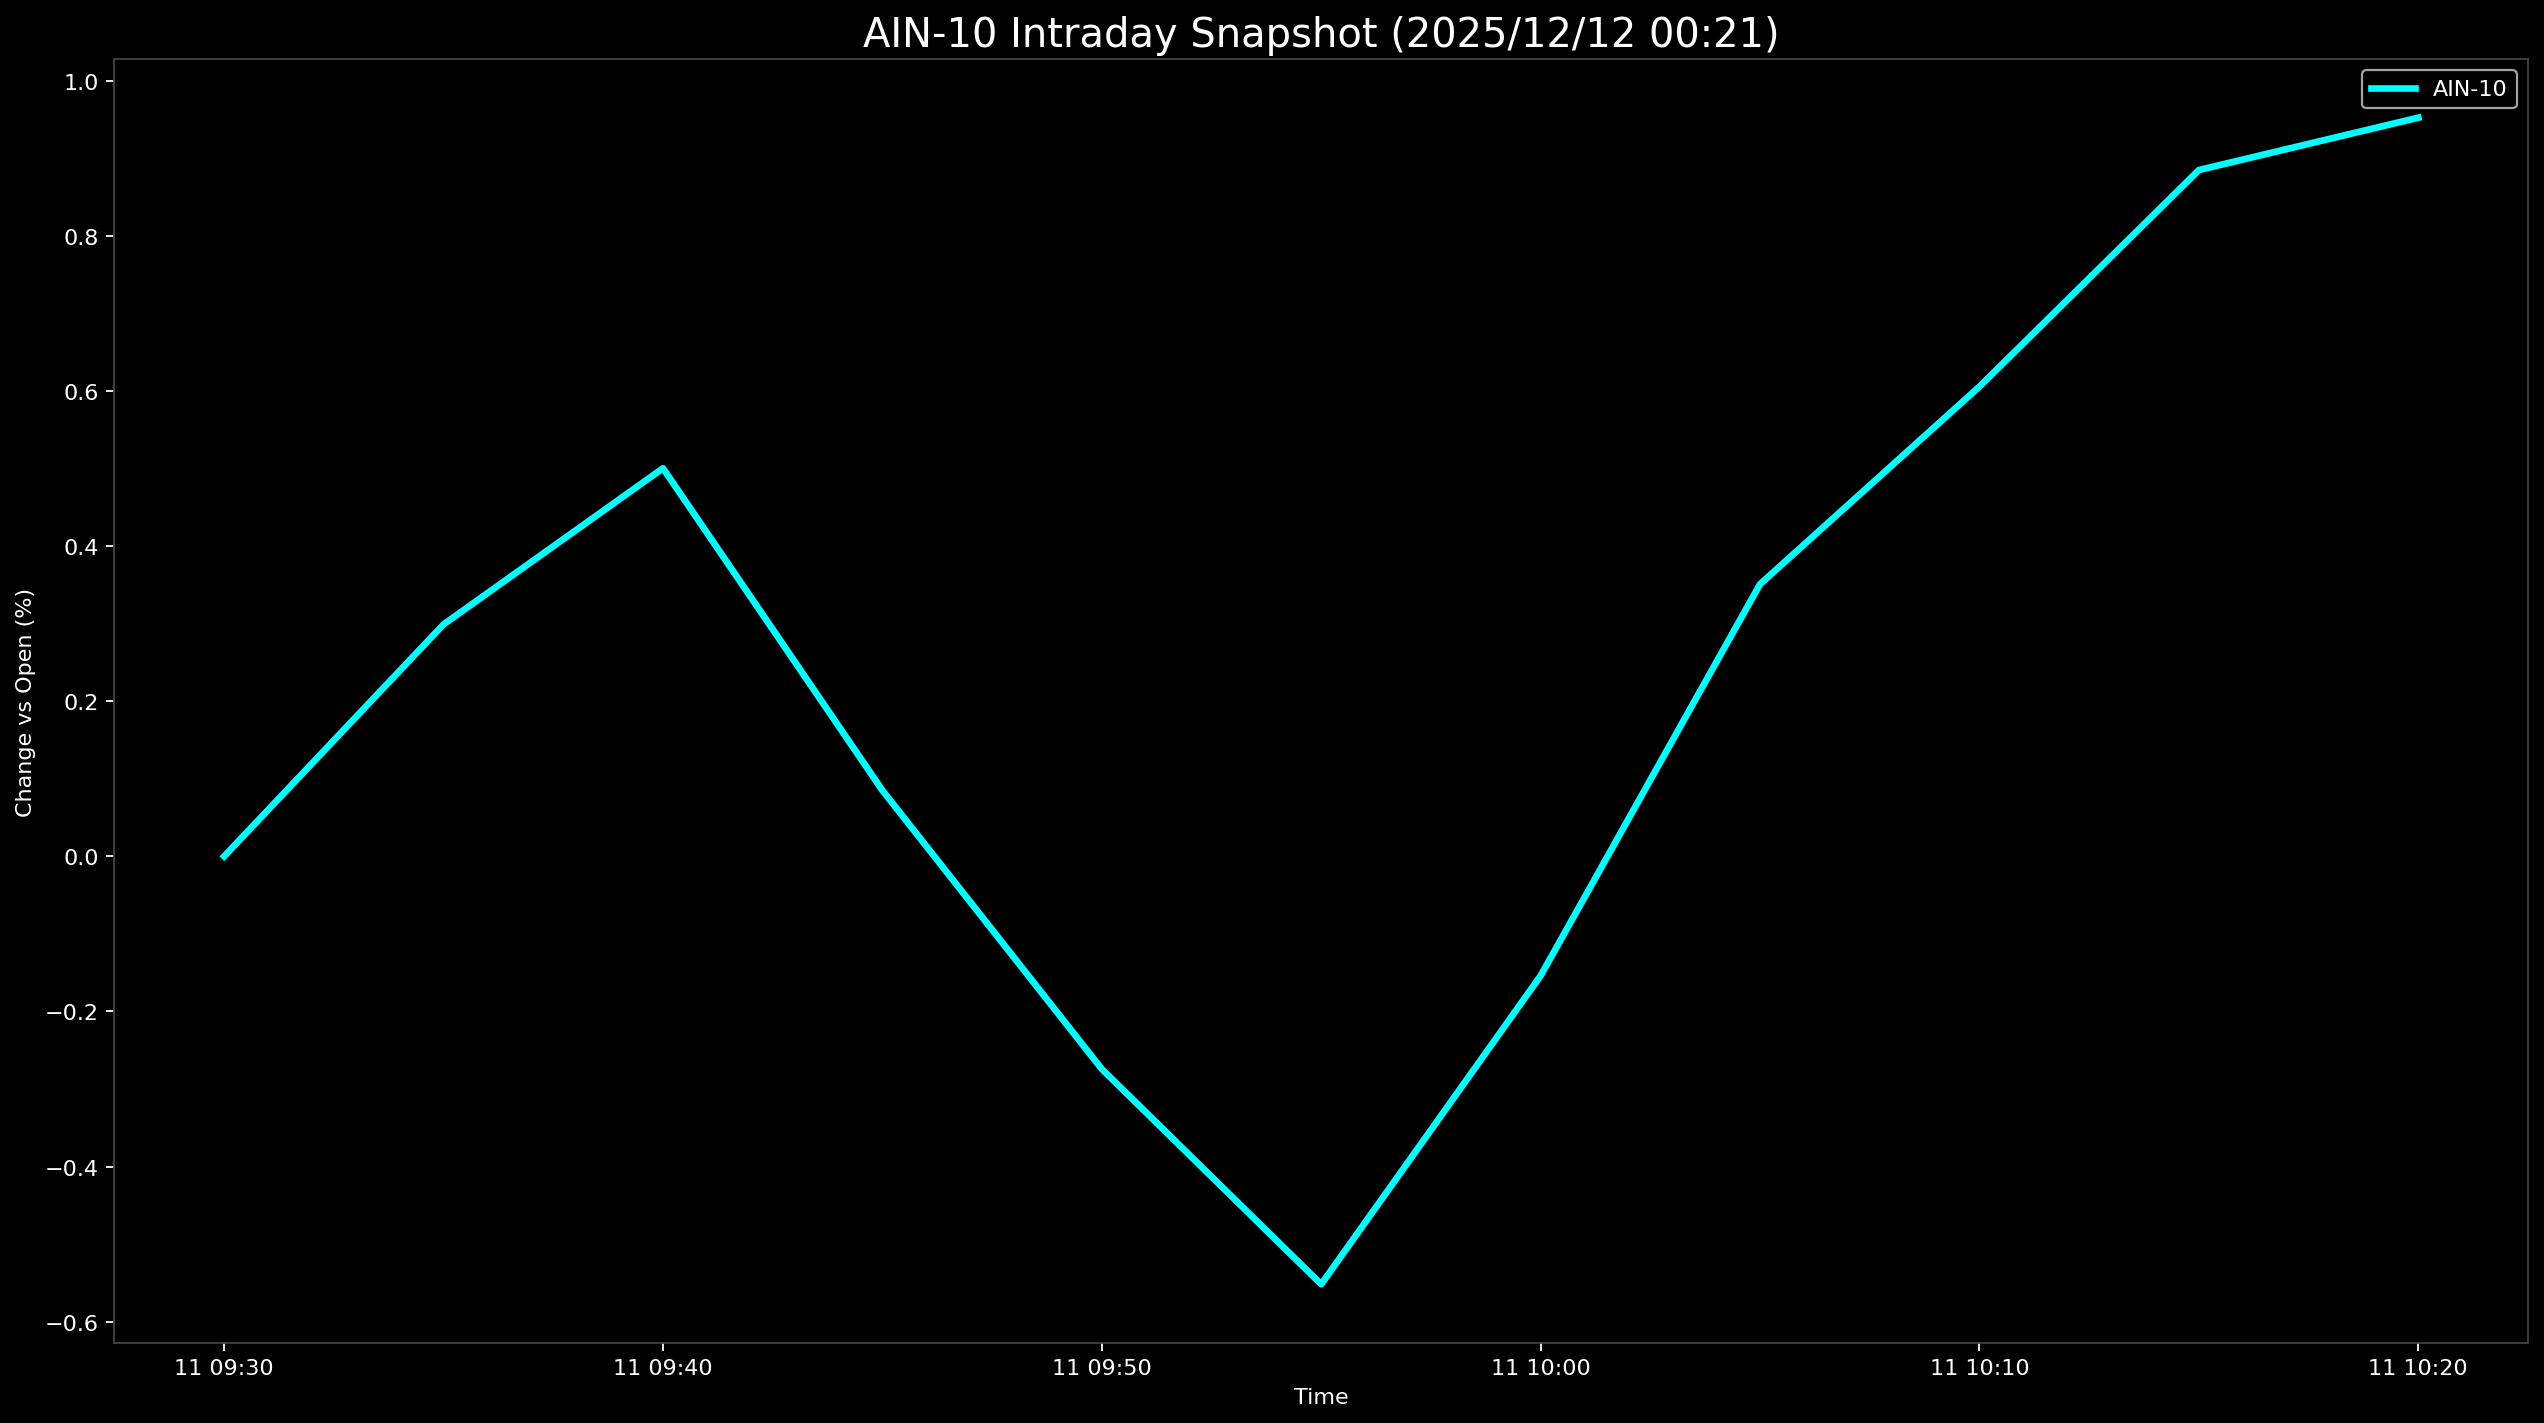

The file beside this chart, header and first rows:
Datetime, AIN-10
2025-12-11 09:30:00, 0.0
2025-12-11 09:35:00, 0.2991
2025-12-11 09:40:00, 0.5004
2025-12-11 09:45:00, 0.08503
2025-12-11 09:50:00, -0.2743
2025-12-11 09:55:00, -0.5518
2025-12-11 10:00:00, -0.1539
2025-12-11 10:05:00, 0.3509
2025-12-11 10:10:00, 0.6057
2025-12-11 10:15:00, 0.8849
2025-12-11 10:20:00, 0.9524
